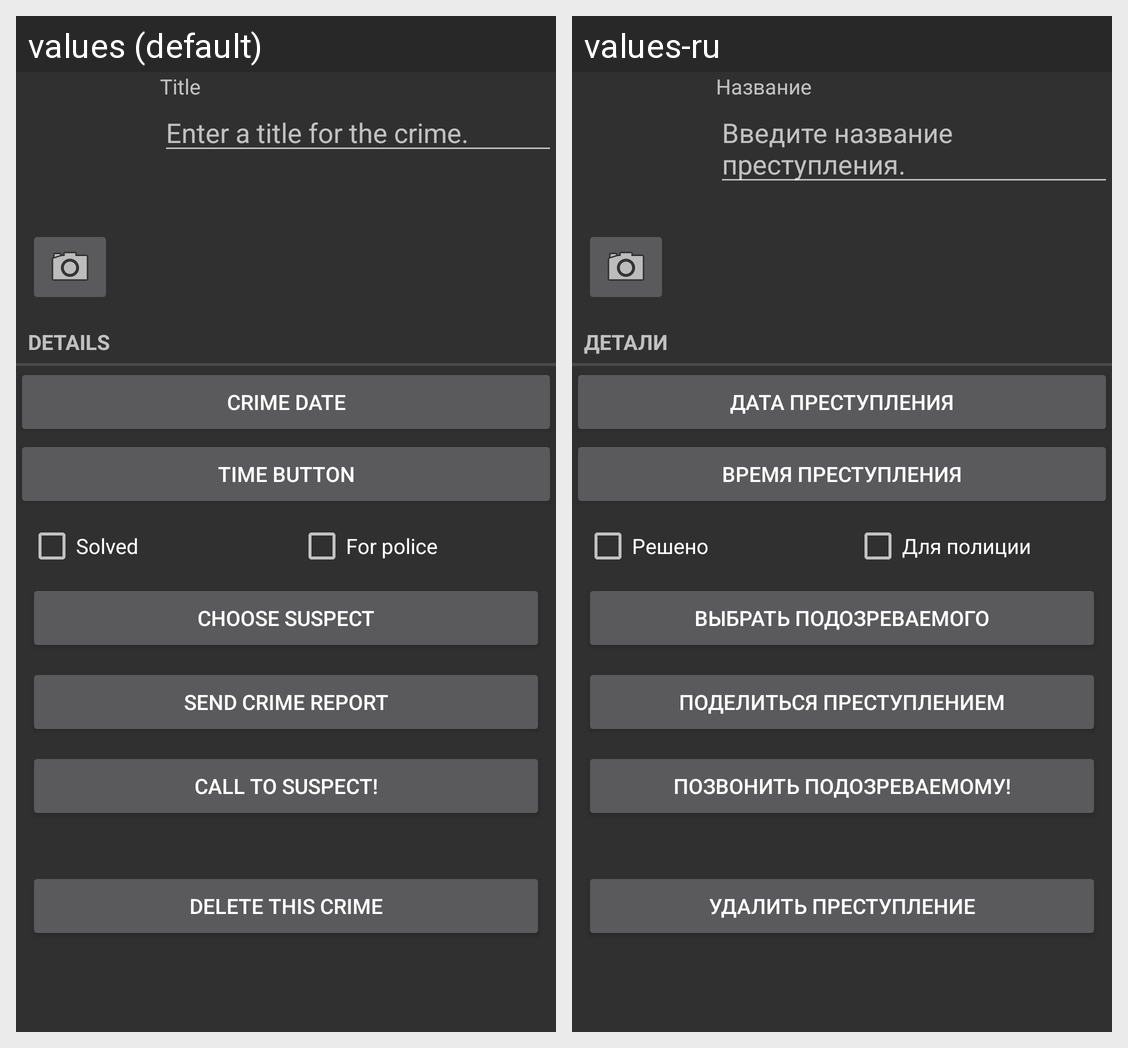

Translations of the strings shown on this Android screen, per locale in the grid:
Android screen res/layout/fragment_crime.xml rendered under 2 locales, left to right: values (default), values-ru. Device: Nexus 5 (rendered at 1080×1920; each locale shown at half size, 540×960, under a caption strip naming it); theme AppTheme.
Strings drawn on this screen, with the default value and each locale's value (text and hints the layout hard-codes, and strings that could not be matched under every locale, appear in the picture but are not listed):

crime_title_label
  values: Title
  values-ru: Название

crime_title_hint
  values: Enter a title for the crime.
  values-ru: Введите название преступления.

crime_details_label
  values: Details
  values-ru: Детали

crime_date_button
  values: Crime Date
  values-ru: Дата преступления

time_button_label
  values: Time button
  values-ru: Время преступления

crime_solved_label
  values: Solved
  values-ru: Решено

for_police_label
  values: For police
  values-ru: Для полиции

crime_suspect_text
  values: Choose Suspect
  values-ru: Выбрать подозреваемого

crime_report_text
  values: Send Crime Report
  values-ru: Поделиться преступлением

call_to_suspect_button
  values: Call to suspect!
  values-ru: Позвонить подозреваемому!

delete_button
  values: Delete this crime
  values-ru: Удалить преступление
